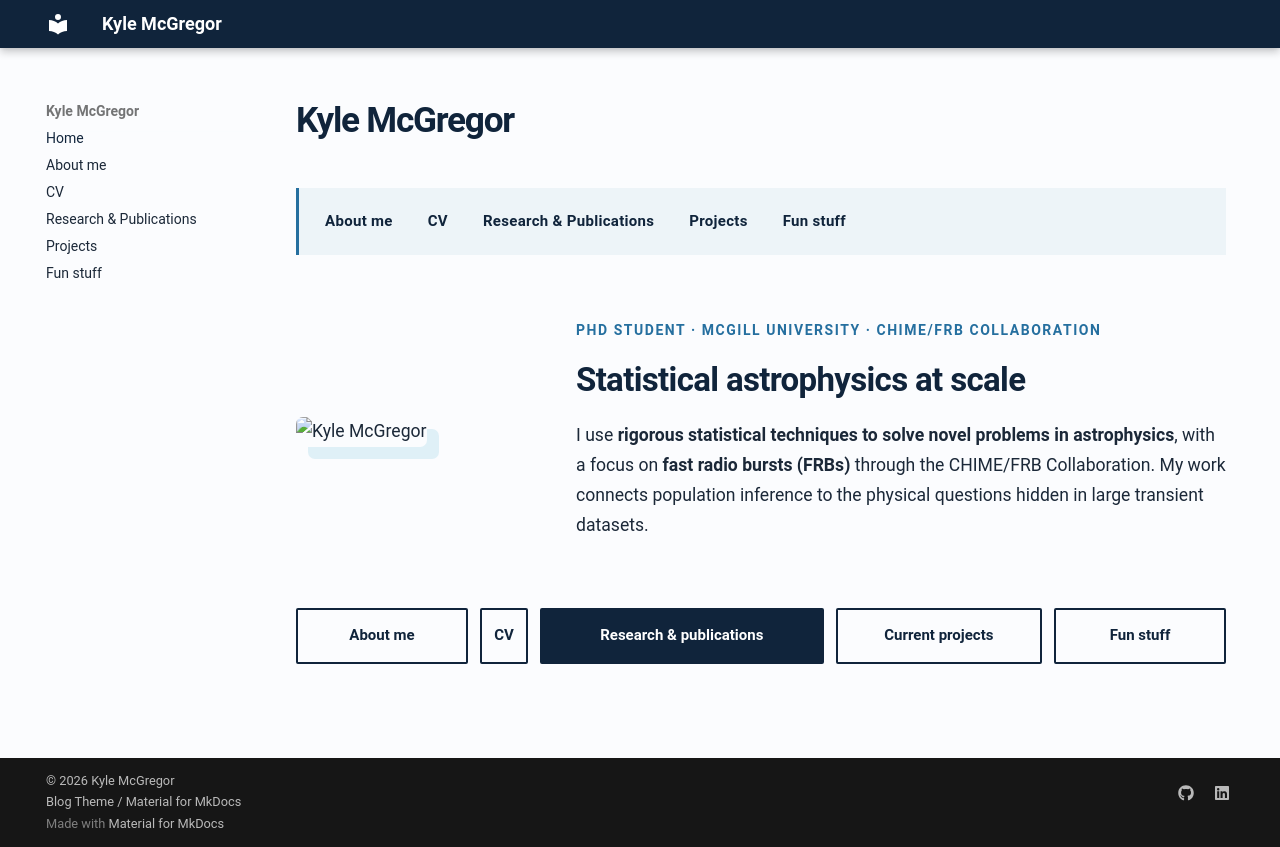

repository: kmcgregor-1/kmcgregor-1.github.io · page: index.html · generator: mkdocs

---
title: Kyle McGregor | Astrophysics & Astrostatistics
description: Kyle McGregor is a PhD student at McGill University using rigorous statistical methods to study fast radio bursts with the CHIME/FRB Collaboration.
keywords: Kyle McGregor, astrophysics, FRB, Fast Radio Bursts, astrostatistics, McGill University, CHIME/FRB
---

# Kyle McGregor

<nav class="home-page-nav" aria-label="Explore Kyle McGregor's website">
  <a href="about/">About me</a>
  <a href="cv/">CV</a>
  <a href="research/">Research &amp; Publications</a>
  <a href="projects/">Projects</a>
  <a href="astrophotography/">Fun stuff</a>
</nav>

<div class="profile-intro" markdown>

![Kyle McGregor](./media/headshot.jpeg "Kyle McGregor")

<div>

<p class="eyebrow">PhD student · McGill University · CHIME/FRB Collaboration</p>

<h2>Statistical astrophysics at scale</h2>

<p>I use <strong>rigorous statistical techniques to solve novel problems in astrophysics</strong>, with a focus on <strong>fast radio bursts (FRBs)</strong> through the CHIME/FRB Collaboration. My work connects population inference to the physical questions hidden in large transient datasets.</p>

</div>

<div class="home-actions">
<a class="md-button" href="about/">About me</a>
<a class="md-button home-cv-button" href="cv/">CV</a>
<a class="md-button md-button--primary" href="research/">Research &amp; publications</a>
<a class="md-button" href="projects/">Current projects</a>
<a class="md-button" href="astrophotography/">Fun stuff</a>

</div>
</div>
